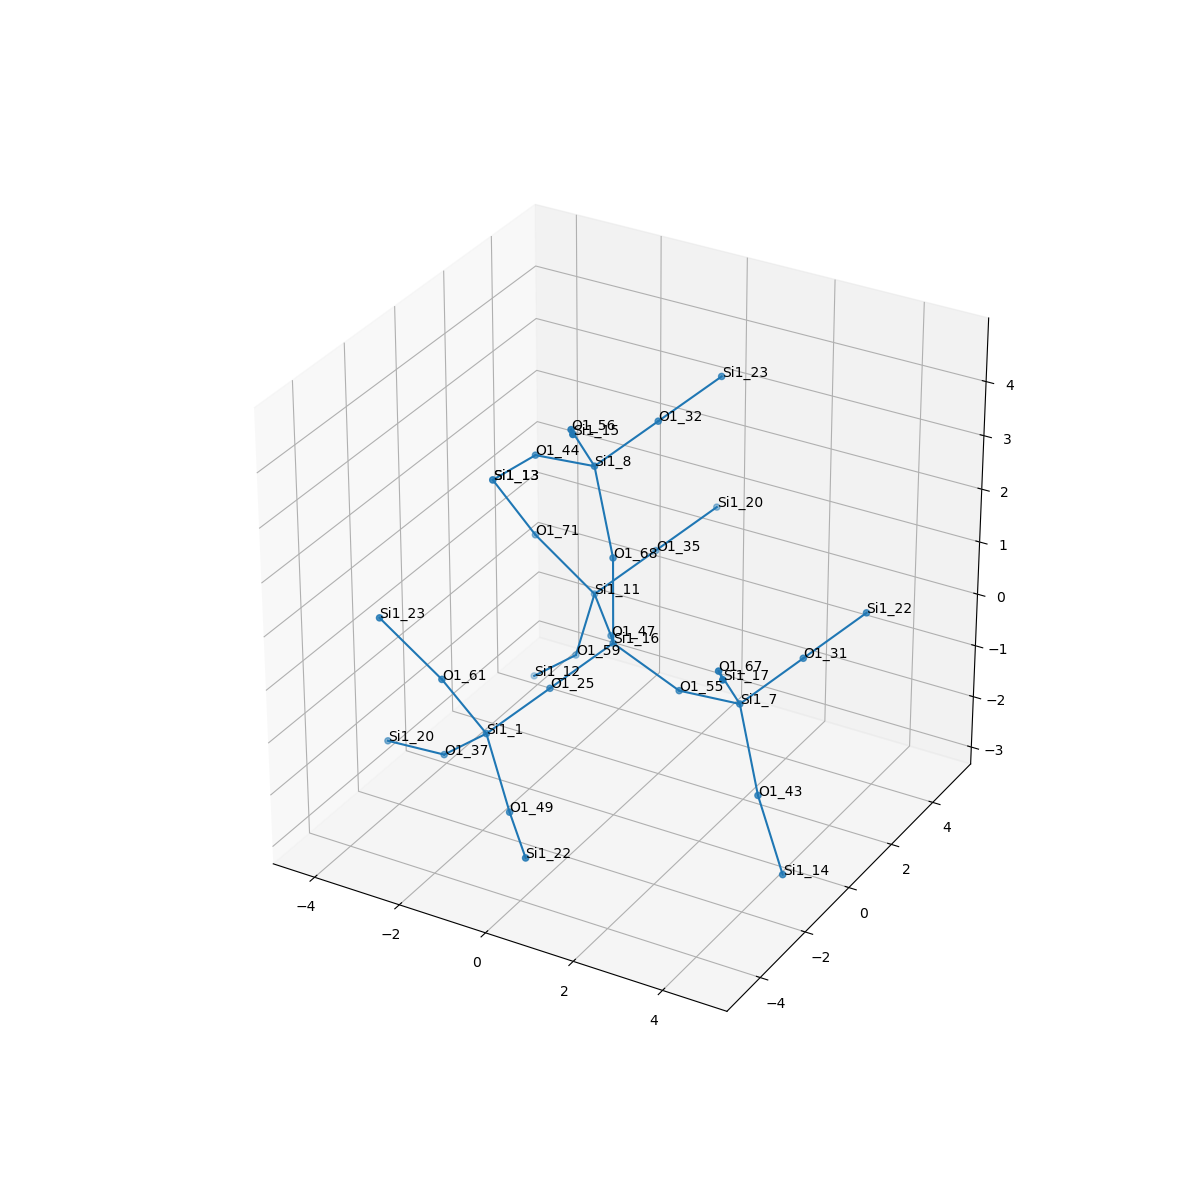

Data behind this chart, as committed beside it:
, neighbor_num, isite, atom, x, y, z, front_index
0, 0, 16, Si1, 0.0, 0.0, 0.0, 
1, 1, 25, O1, -0.7573, -1.313, -0.5369, 0.0
2, 1, 68, O1, 5.551115123125783e-17, -5.551115123125783e-17, 1.609, 0.0
3, 1, 47, O1, -0.7529, 1.314, -0.5412, 0.0
4, 1, 55, O1, 1.519, 1.1102230246251565e-16, -0.536, 0.0
5, 2, 1, Si1, -1.516, -2.625, -1.073, 1.0
6, 2, 8, Si1, -0.6828, 0.4915, 2.981, 2.0
7, 2, 11, Si1, -1.796, 2.534, -0.4422, 3.0
8, 2, 7, Si1, 3.069, -0.3462, -0.2698, 4.0
9, 3, 49, O1, -0.5041, -3.502, -1.968, 5.0
10, 3, 37, O1, -2.776, -2.188, -1.973, 5.0
11, 3, 61, O1, -2.023, -3.502, 0.1772, 5.0
12, 3, 44, O1, -2.233, 0.8348, 2.721, 6.0
13, 3, 56, O1, -0.5758, -0.6786, 4.082, 6.0
14, 3, 32, O1, 0.07576, 1.803, 3.518, 6.0
15, 3, 35, O1, -1.039, 3.847, 0.09385, 7.0
16, 3, 71, O1, -2.986, 2.149, 0.571, 7.0
17, 3, 59, O1, -2.41, 2.828, -1.902, 7.0
18, 3, 31, O1, 3.826, 0.9667, 0.267, 8.0
19, 3, 67, O1, 3.175, -1.516, 0.8304, 8.0
20, 3, 43, O1, 3.746, -0.8334, -1.645, 8.0
21, 4, 22, Si1, 0.5395, -4.725, -2.06, 9.0
22, 4, 20, Si1, -4.325, -1.844, -2.233, 10.0
23, 4, 23, Si1, -3.212, -3.887, 1.19, 11.0
24, 4, 13, Si1, -3.492, 1.272, 1.822, 12.0
25, 4, 15, Si1, 0.1825, -1.994, 4.619, 13.0
26, 4, 23, Si1, 0.8334, 3.116, 4.054, 14.0
27, 4, 20, Si1, -0.2801, 5.159, 0.6312, 15.0
28, 4, 13, Si1, -3.492, 1.272, 1.822, 16.0
29, 4, 12, Si1, -3.675, 3.266, -2.797, 17.0
30, 4, 22, Si1, 4.585, 2.279, 0.8035, 18.0
31, 4, 17, Si1, 3.933, -2.83, 1.366, 19.0
32, 4, 14, Si1, 4.759, -1.713, -2.533, 20.0
